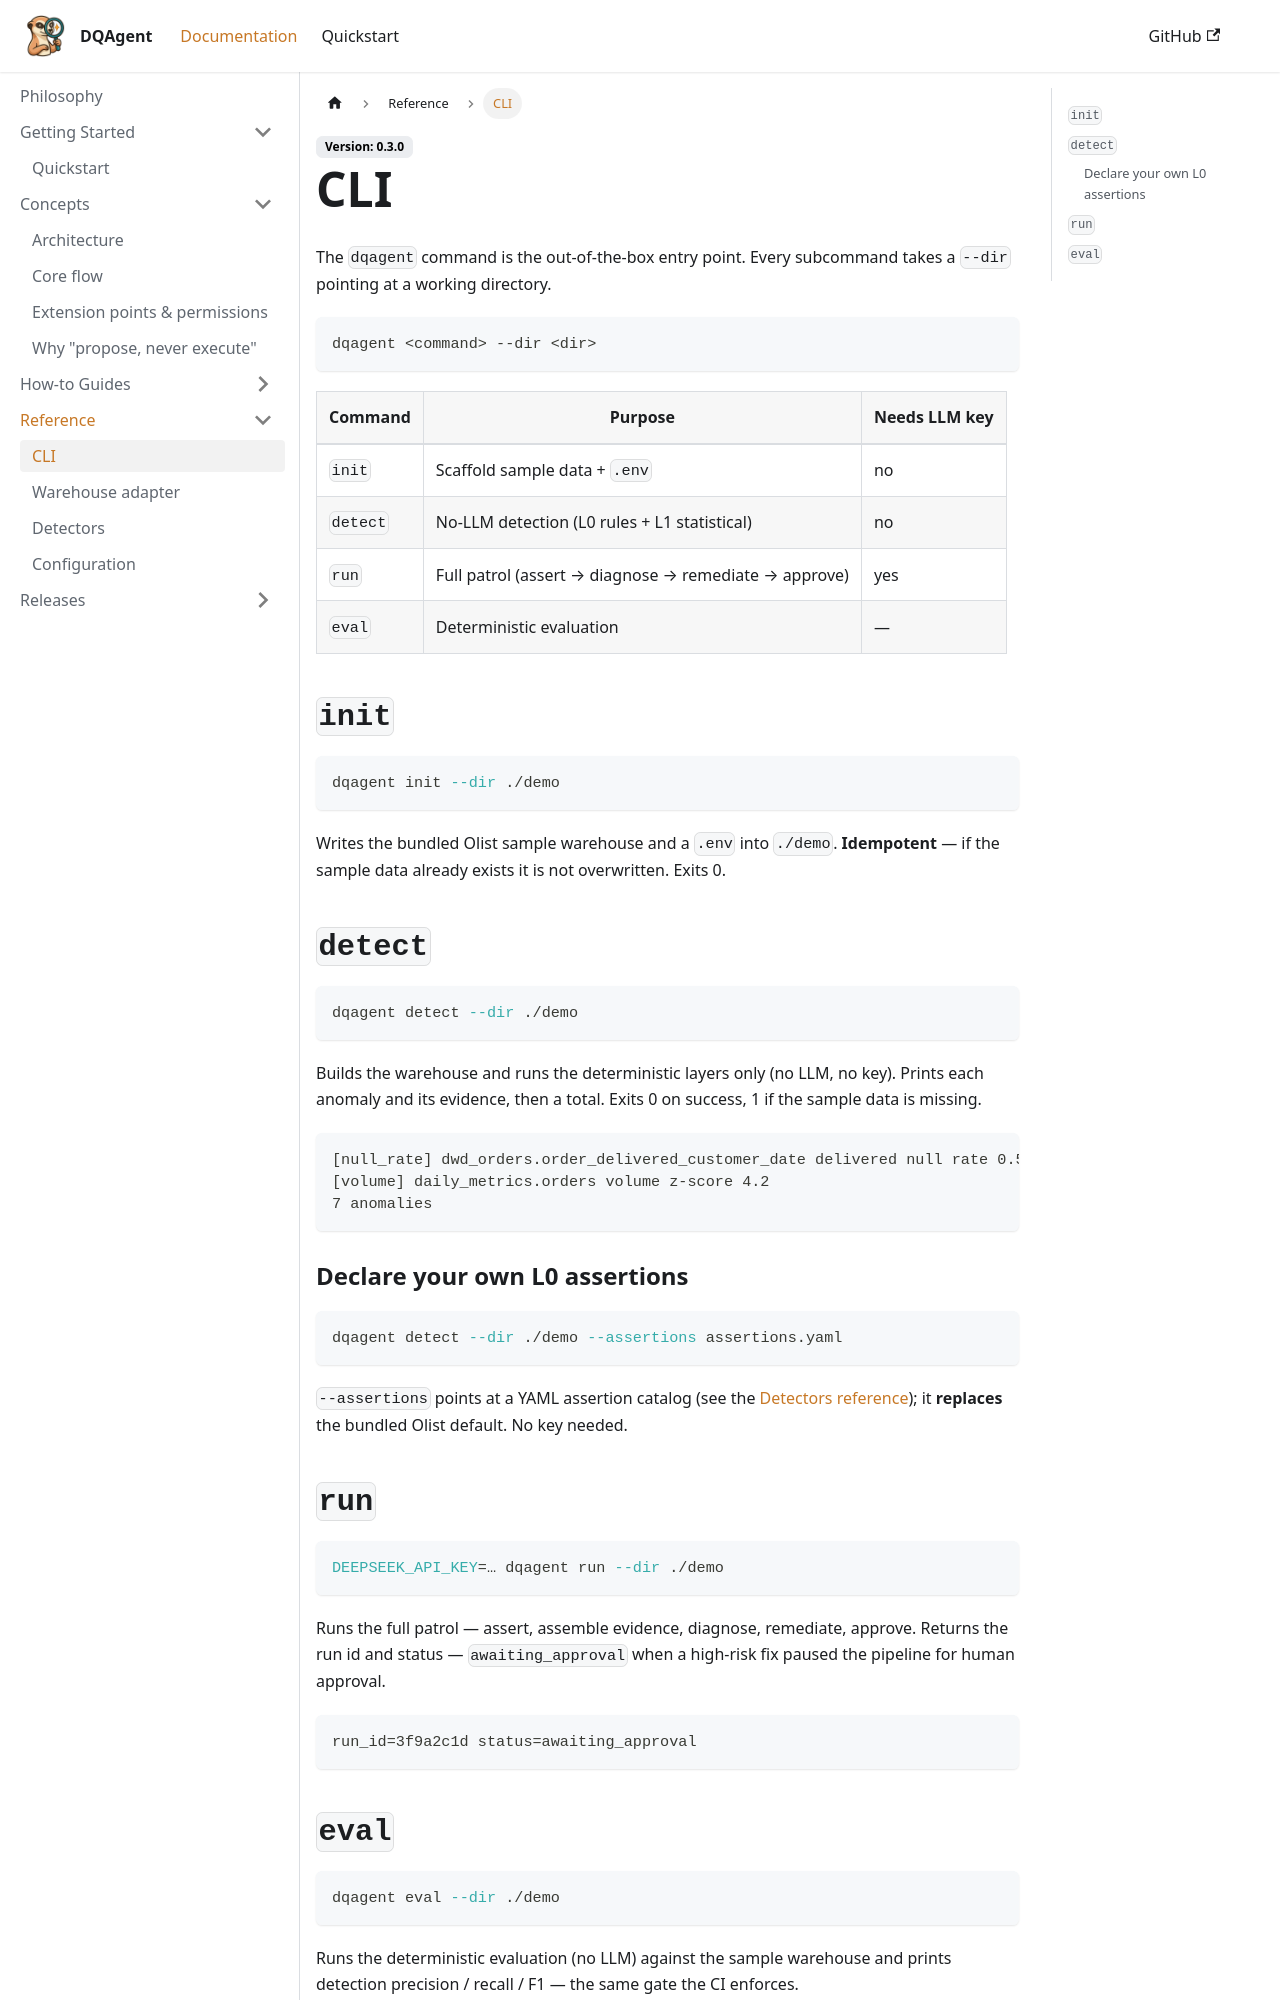

repository: wanghesong2019/dataquality-agent · page: docs/reference/cli/index.html · generator: docusaurus

---
sidebar_position: 1
title: CLI
description: Reference for the dqagent command-line interface.
---

# CLI

The `dqagent` command is the out-of-the-box entry point. Every subcommand takes a `--dir` pointing at a working directory.

```
dqagent <command> --dir <dir>
```

| Command | Purpose | Needs LLM key |
|---|---|---|
| `init` | Scaffold sample data + `.env` | no |
| `detect` | No-LLM detection (L0 rules + L1 statistical) | no |
| `run` | Full patrol (assert → diagnose → remediate → approve) | yes |
| `eval` | Deterministic evaluation | — |

## `init`

```bash
dqagent init --dir ./demo
```

Writes the bundled Olist sample warehouse and a `.env` into `./demo`. **Idempotent** — if the sample data already exists it is not overwritten. Exits 0.

## `detect`

```bash
dqagent detect --dir ./demo
```

Builds the warehouse and runs the deterministic layers only (no LLM, no key). Prints each anomaly and its evidence, then a total. Exits 0 on success, 1 if the sample data is missing.

```text
[null_rate] dwd_orders.order_delivered_customer_date delivered null rate 0.50
[volume] daily_metrics.orders volume z-score 4.2
7 anomalies
```

### Declare your own L0 assertions

```bash
dqagent detect --dir ./demo --assertions assertions.yaml
```

`--assertions` points at a YAML assertion catalog (see the [Detectors reference](/docs/reference/detectors#declarative-l0-assertions)); it **replaces** the bundled Olist default. No key needed.
